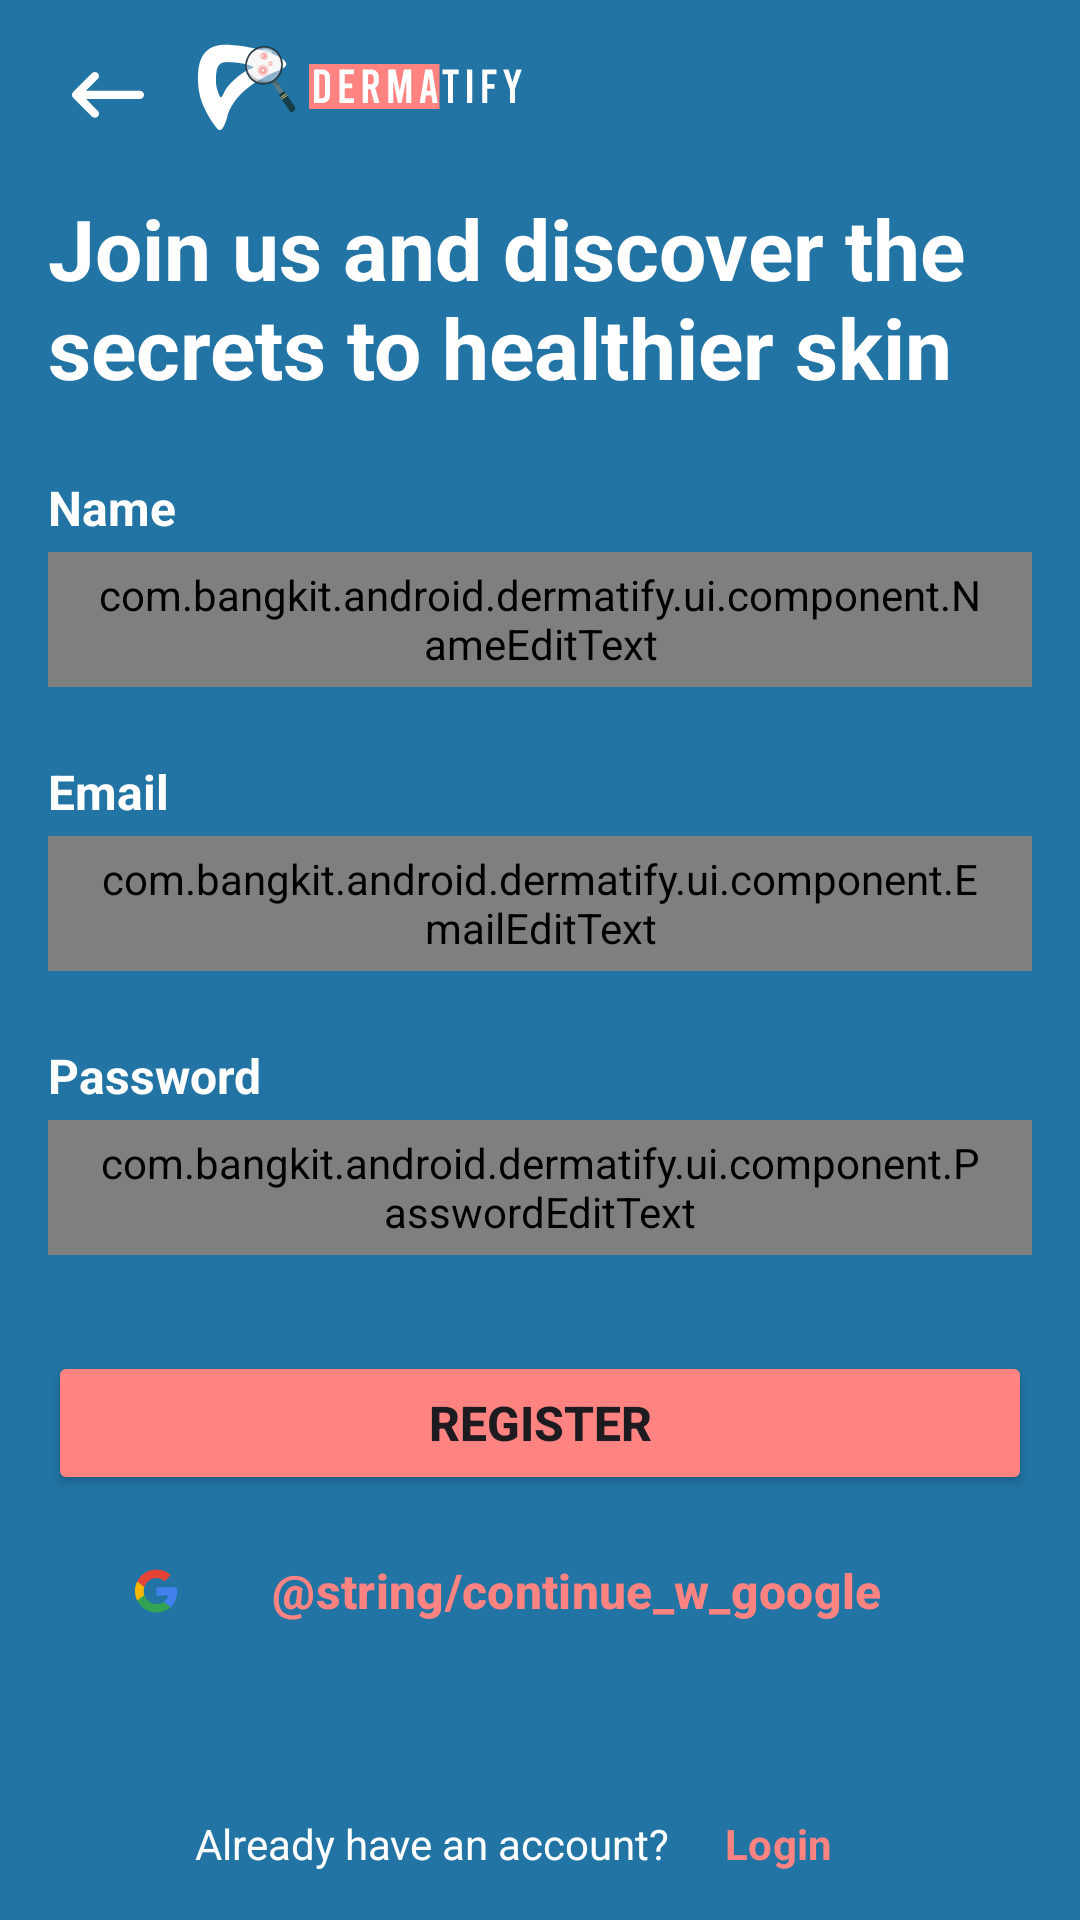

Layout XML and referenced resources for this Android screen:
<!-- AndroidManifest.xml: application theme Theme.Dermatify -->
<!-- res/layout/fragment_register.xml -->
<?xml version="1.0" encoding="utf-8"?>
<androidx.constraintlayout.widget.ConstraintLayout xmlns:android="http://schemas.android.com/apk/res/android"
    xmlns:app="http://schemas.android.com/apk/res-auto"
    xmlns:tools="http://schemas.android.com/tools"
    android:layout_width="match_parent"
    android:layout_height="match_parent"
    android:background="@color/primary_blue"
    tools:context=".ui.register.RegisterFragment">

    <com.google.android.material.appbar.MaterialToolbar
        android:id="@+id/topbar"
        android:layout_width="match_parent"
        android:layout_height="wrap_content"
        android:paddingStart="8dp"
        app:layout_constraintEnd_toEndOf="parent"
        app:layout_constraintStart_toStartOf="parent"
        app:layout_constraintTop_toTopOf="parent"
        app:navigationIcon="@drawable/ic_back_btn">

        <ImageView
            android:layout_width="wrap_content"
            android:layout_height="wrap_content"
            android:src="@drawable/ic_small_logo_topbar" />
    </com.google.android.material.appbar.MaterialToolbar>

    <TextView
        android:id="@+id/tv_register_title"
        android:layout_width="0dp"
        android:layout_height="wrap_content"
        android:layout_marginStart="16dp"
        android:text="@string/register_title"
        android:textColor="@color/white"
        android:textSize="28sp"
        android:textStyle="bold"
        app:layout_constraintStart_toStartOf="parent"
        app:layout_constraintTop_toBottomOf="@id/topbar"
        app:layout_constraintEnd_toEndOf="parent"/>

    <TextView
        android:id="@+id/tv_label_name_reg"
        android:layout_width="wrap_content"
        android:layout_height="wrap_content"
        android:layout_marginStart="16dp"
        android:layout_marginTop="24dp"
        android:text="@string/name"
        android:textColor="@color/white"
        android:textSize="16sp"
        android:textStyle="bold"
        app:layout_constraintStart_toStartOf="parent"
        app:layout_constraintTop_toBottomOf="@id/tv_register_title" />

    <com.bangkit.android.dermatify.ui.component.NameEditText
        android:id="@+id/edt_name_reg"
        android:layout_width="0dp"
        android:layout_height="45dp"
        android:layout_marginHorizontal="16dp"
        android:layout_marginTop="4dp"
        android:background="@drawable/edittext_border"
        android:drawableEnd="@drawable/ic_account_circle"
        android:hint="@string/hint_name"
        android:inputType="text"
        android:paddingHorizontal="16dp"
        app:layout_constraintEnd_toEndOf="parent"
        app:layout_constraintStart_toStartOf="parent"
        app:layout_constraintTop_toBottomOf="@id/tv_label_name_reg" />

    <TextView
        android:id="@+id/tv_label_email_reg"
        android:layout_width="wrap_content"
        android:layout_height="wrap_content"
        android:layout_marginHorizontal="16dp"
        android:layout_marginTop="24dp"
        android:text="@string/email"
        android:textColor="@color/white"
        android:textSize="16sp"
        android:textStyle="bold"
        app:layout_constraintStart_toStartOf="parent"
        app:layout_constraintTop_toBottomOf="@id/edt_name_reg" />

    <com.bangkit.android.dermatify.ui.component.EmailEditText
        android:id="@+id/edt_email_reg"
        android:layout_width="0dp"
        android:layout_height="45dp"
        android:layout_marginHorizontal="16dp"
        android:layout_marginTop="4dp"
        android:background="@drawable/edittext_border"
        android:drawableEnd="@drawable/ic_mail"
        android:hint="@string/hint_email"
        android:inputType="textEmailAddress"
        android:paddingHorizontal="16dp"
        app:layout_constraintEnd_toEndOf="parent"
        app:layout_constraintStart_toStartOf="parent"
        app:layout_constraintTop_toBottomOf="@id/tv_label_email_reg" />

    <TextView
        android:id="@+id/tv_label_password_reg"
        android:layout_width="wrap_content"
        android:layout_height="wrap_content"
        android:layout_marginHorizontal="16dp"
        android:layout_marginTop="24dp"
        android:text="@string/password"
        android:textColor="@color/white"
        android:textSize="16sp"
        android:textStyle="bold"
        app:layout_constraintStart_toStartOf="parent"
        app:layout_constraintTop_toBottomOf="@id/edt_email_reg" />

    <com.bangkit.android.dermatify.ui.component.PasswordEditText
        android:id="@+id/edt_password_reg"
        android:layout_width="0dp"
        android:layout_height="45dp"
        android:layout_marginHorizontal="16dp"
        android:layout_marginTop="4dp"
        android:background="@drawable/edittext_border"
        android:drawableEnd="@drawable/ic_visible"
        android:hint="@string/hint_password"
        android:inputType="textPassword"
        android:paddingHorizontal="16dp"
        app:layout_constraintEnd_toEndOf="parent"
        app:layout_constraintStart_toStartOf="parent"
        app:layout_constraintTop_toBottomOf="@id/tv_label_password_reg" />

    <Button
        android:id="@+id/btn_register_reg"
        android:layout_width="match_parent"
        android:layout_height="wrap_content"
        android:layout_marginHorizontal="16dp"
        android:layout_marginTop="32dp"
        android:backgroundTint="@color/secondary_pink"
        android:text="@string/register"
        android:textSize="16sp"
        android:textStyle="bold"
        app:layout_constraintEnd_toEndOf="parent"
        app:layout_constraintStart_toStartOf="parent"
        app:layout_constraintTop_toBottomOf="@id/edt_password_reg" />

    <Button
        android:id="@+id/btn_continue_w_google"
        style="?attr/materialButtonOutlinedStyle"
        android:layout_width="match_parent"
        android:layout_height="wrap_content"
        android:layout_marginHorizontal="16dp"
        android:layout_marginTop="8dp"
        android:backgroundTint="@color/white"
        android:drawableLeft="@drawable/ic_google"
        android:text="@string/continue_w_google"
        android:textColor="@color/secondary_pink"
        android:textSize="16sp"
        android:textStyle="bold"
        app:layout_constraintEnd_toEndOf="parent"
        app:layout_constraintStart_toStartOf="parent"
        app:layout_constraintTop_toBottomOf="@id/btn_register_reg"
        app:strokeColor="@color/secondary_pink" />

    <TextView
        android:id="@+id/tv_login"
        android:layout_width="wrap_content"
        android:layout_height="wrap_content"
        android:layout_marginBottom="16dp"
        android:text="@string/login_in_register"
        android:textColor="@color/white"
        app:layout_constraintBottom_toBottomOf="parent"
        app:layout_constraintEnd_toStartOf="@id/btn_to_login"
        app:layout_constraintHorizontal_chainStyle="packed"
        app:layout_constraintStart_toStartOf="parent" />

    <Button
        android:id="@+id/btn_to_login"
        style="@style/LabelTextButton"
        android:layout_width="wrap_content"
        android:layout_height="wrap_content"
        android:minWidth="72dp"
        android:text="@string/login"
        android:textColor="@color/secondary_pink"
        android:textSize="14sp"
        android:textStyle="bold"
        app:layout_constraintBottom_toBottomOf="@id/tv_login"
        app:layout_constraintEnd_toEndOf="parent"
        app:layout_constraintStart_toEndOf="@id/tv_login"
        app:layout_constraintTop_toTopOf="@id/tv_login"
        app:rippleColor="@color/secondary_pink" />

</androidx.constraintlayout.widget.ConstraintLayout>
<!-- resources referenced by this layout -->
<resources>
  <color name="primary_blue">#2274A5</color>
  <color name="secondary_pink">#FF8381</color>
  <color name="white">#FFFFFFFF</color>
  <!-- drawable edittext_border (drawable) -->
  <?xml version="1.0" encoding="utf-8"?>
  <shape xmlns:android="http://schemas.android.com/apk/res/android">
      <stroke
          android:width="1.5dp"
          android:color="@color/grey_variant_2" />
      <solid android:color="@color/white" />
      <corners
          android:radius="10dp" />
  </shape>
  <!-- drawable ic_account_circle (drawable) -->
  <vector xmlns:android="http://schemas.android.com/apk/res/android"
      android:width="24dp"
      android:height="24dp"
      android:viewportWidth="24"
      android:viewportHeight="24">
    <path
        android:fillColor="@color/grey_variant_2"
        android:pathData="M12,19.2C9.5,19.2 7.29,17.92 6,16C6.03,14 10,12.9 12,12.9C14,12.9 17.97,14 18,16C16.71,17.92 14.5,19.2 12,19.2M12,5A3,3 0,0 1,15 8A3,3 0,0 1,12 11A3,3 0,0 1,9 8A3,3 0,0 1,12 5M12,2A10,10 0,0 0,2 12A10,10 0,0 0,12 22A10,10 0,0 0,22 12C22,6.47 17.5,2 12,2Z"/>
  </vector>
  <!-- drawable ic_back_btn (drawable) -->
  <vector xmlns:android="http://schemas.android.com/apk/res/android"
      android:width="24dp"
      android:height="16dp"
      android:viewportWidth="24"
      android:viewportHeight="16">
    <path
        android:pathData="M22.635,6.255H4.658L8.589,2.324C9.122,1.792 9.122,0.932 8.589,0.399C8.057,-0.133 7.197,-0.133 6.665,0.399L0.399,6.665C-0.133,7.197 -0.133,8.057 0.399,8.589L6.665,14.854C7.197,15.387 8.057,15.387 8.589,14.854C9.122,14.322 9.122,13.462 8.589,12.93L4.658,8.985H22.635C23.386,8.985 24,8.371 24,7.62C24,6.869 23.386,6.255 22.635,6.255Z"
        android:fillColor="#ffffff"/>
  </vector>
  <string name="continue_w_google">Continue with Google</string>
  <string name="email">Email</string>
  <string name="hint_email">Please enter your email</string>
  <string name="hint_name">Please enter your name</string>
  <string name="hint_password">Please enter your password</string>
  <string name="login">Login</string>
  <string name="login_in_register">Already have an account?</string>
  <string name="name">Name</string>
  <string name="password">Password</string>
  <string name="register">Register</string>
  <string name="register_title">Join us and discover the secrets to healthier skin</string>
  <style name="Theme.Dermatify" parent="Base.Theme.Dermatify" />
  <color name="grey_variant_2">#CECECE</color>
  <style name="TextAppearanceLabel" parent="TextAppearance.Material3.LabelLarge">
          <item name="android:textStyle">normal</item>
          <item name="android:textSize">16sp</item>
          <item name="fontFamily">sans-serif</item>
          <item name="android:fontFamily">sans-serif</item>
      </style>
  <color name="blue_variant_1">#3BB2E1FF</color>
  <style name="Base.Theme.Dermatify" parent="Theme.Material3.Light.NoActionBar">
          <item name="android:windowBackground">@color/white_background</item>
          <item name="android:navigationBarColor">@color/white_background</item>
          <item name="android:statusBarColor">@color/white_background</item>
          <item name="android:windowLightNavigationBar" tools:targetApi="o_mr1">@color/black</item>
      </style>
  <color name="white_background">#FFF3F3F3</color>
  <color name="black">#FF000000</color>
</resources>
